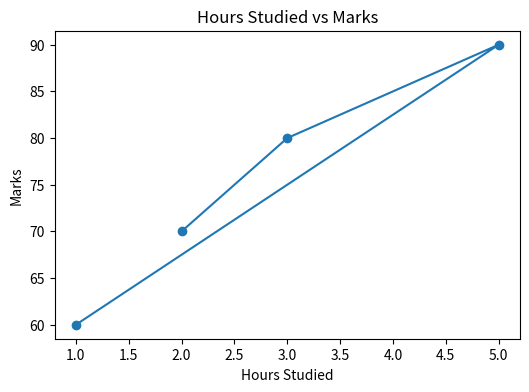
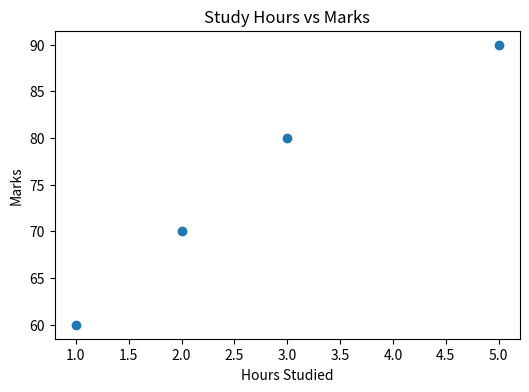
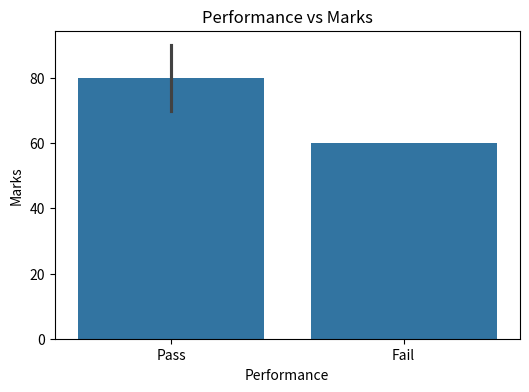

Recreate these plots in Python, in order.
"""
Assignment 7: Student Performance Analysis

Tasks:
1. Load data into Pandas.
2. Add Performance column.
3. Create Line Chart.
4. Create Scatter Plot.
5. Create Seaborn Bar plot.
"""

import pandas as pd
import matplotlib.pyplot as plt
import seaborn as sns


PASS_MARKS: int = 65


def create_student_dataframe() -> pd.DataFrame:
    """
    Create student DataFrame.
    """

    student_data = {
        "Name": [
            "Rahul",
            "Priya",
            "Siri",
            "Anuj"
        ],
        "Marks": [
            70,
            80,
            90,
            60
        ],
        "Hours Studied": [
            2,
            3,
            5,
            1
        ]
    }

    return pd.DataFrame(
        student_data
    )


def add_performance_column(
        student_dataframe: pd.DataFrame
) -> None:
    """
    Add Pass/Fail column.
    """

    student_dataframe["Performance"] = (
        student_dataframe["Marks"]
        .apply(
            lambda marks:
            "Pass"
            if marks > PASS_MARKS
            else "Fail"
        )
    )


def create_line_chart(
        student_dataframe: pd.DataFrame
) -> None:
    """
    Create Hours vs Marks line chart.
    """

    plt.figure(
        figsize=(6, 4)
    )

    plt.plot(
        student_dataframe["Hours Studied"],
        student_dataframe["Marks"],
        marker="o"
    )

    plt.title(
        "Hours Studied vs Marks"
    )

    plt.xlabel(
        "Hours Studied"
    )

    plt.ylabel(
        "Marks"
    )

    plt.show()


def create_scatter_plot(
        student_dataframe: pd.DataFrame
) -> None:
    """
    Create scatter plot.
    """

    plt.figure(
        figsize=(6, 4)
    )

    plt.scatter(
        student_dataframe["Hours Studied"],
        student_dataframe["Marks"]
    )

    plt.title(
        "Study Hours vs Marks"
    )

    plt.xlabel(
        "Hours Studied"
    )

    plt.ylabel(
        "Marks"
    )

    plt.show()


def create_performance_barplot(
        student_dataframe: pd.DataFrame
) -> None:
    """
    Create performance barplot.
    """

    plt.figure(
        figsize=(6, 4)
    )

    sns.barplot(
        data=student_dataframe,
        x="Performance",
        y="Marks"
    )

    plt.title(
        "Performance vs Marks"
    )

    plt.show()


def main() -> None:
    """
    Execute project workflow.
    """

    student_dataframe = (
        create_student_dataframe()
    )

    add_performance_column(
        student_dataframe
    )

    print(
        "Student Data:"
    )

    print(student_dataframe)

    create_line_chart(
        student_dataframe
    )

    create_scatter_plot(
        student_dataframe
    )

    create_performance_barplot(
        student_dataframe
    )


if __name__ == "__main__":
    main()
